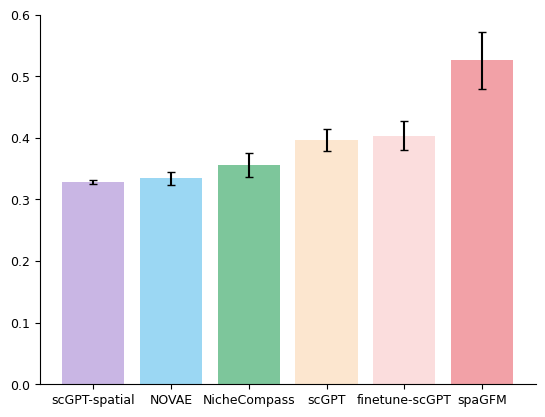

This chart was generated by the following Python code:

import numpy as np
import matplotlib.pyplot as plt
plt.rcParams.update({'font.size': 10, 'font.family': 'Arial'})


def mean_std_sem(values):
    values = np.asarray(values)
    mean = values.mean()
    std = values.std(ddof=1)      # sample std
    sem = std / np.sqrt(len(values))
    return (mean, sem)



mcc= {
    'PCA':[0.0, 0.0, 0.0, 0.0],
    'NicheCompass':[0.056, 0.026, 0.085, 0.058],
    'scGPT':[0.232, 0.062, 0.259, 0.217],
    'finetune-scGPT':[0.228, 0.152, 0.227, 0.229],
    'NOVAE': [np.float64(0.08724973440132214), np.float64(0.11821496404617622), np.float64(0.08526032698262066), np.float64(0.10371173366530773)],
    'scGPT-spatial': [np.float64(-0.009747366907712933), np.float64(0.03081471449942908), np.float64(0.010879112290147378), np.float64(-0.010855267085412318)],
    'spaGFM':[0.634, 0.595, 0.644, 0.460],

}

# f1= {
#     'Scanpy':[0.317, 0.317, 0.317, 0.317],
#     'scGPT-spatial': [0.3193639266136772, 0.3321930424480614, 0.3266939727042777, 0.317055123936367],
#     'NicheCompass':[0.328, 0.317, 0.340, 0.328],
#     'NOVAE': [0.3617958179501584, 0.35647361921799653, 0.3596529617329916, 0.3710448299331073],
#     'scGPT':[0.421, 0.340, 0.428, 0.414],
#     'finetune-scGPT':[0.431, 0.396, 0.458, 0.447],
#     'spaGFM':[0.716, 0.6306, 0.668, 0.596],
#
# }

f1= {
    # 'Scanpy':[0.317, 0.317, 0.317, 0.317],
    'scGPT-spatial': [0.3256704980842912, 0.32702655788925533, 0.3193639266136772, 0.3416045966295614, 0.32931928416123096],
    'NOVAE': [0.3279745262503883, 0.3279672263573943, 0.3175747492952539, 0.3236155314088835, 0.375630799753159],
    'NicheCompass':[0.3468989555644058, 0.42727023603586023, 0.3281933120642798, 0.3193379613481537, 0.3570796829370046],
    'scGPT':[0.40631407899203426, 0.44336479903950227, 0.4209743610941412, 0.34494738066166636, 0.36787161974568267],
    'finetune-scGPT':[0.4030206753107975, 0.4751682050995643, 0.43095879782018925, 0.34614492753623187, 0.3606679993336665],
    'spaGFM':[0.6601472554058762, 0.5664005416294055, 0.5633032270735164, 0.42016802769423434, 0.4187821389051618],

}

recall = {
    'PCA':[0.333, 0.333, 0.333, 0.333],
    'NicheCompass': [0.338, 0.333, 0.345, 0.338],
    'scGPT':[0.406, 0.344, 0.431, 0.400],
    'finetune-scGPT':[0.446, 0.378, 0.462, 0.450],
    'NOVAE' : [0.3576316832852491, 0.35588230331865506, 0.3609257689257816, 0.36491718125221434],
    'scGPT-spatial' : [0.331924233604967, 0.3393839314335847, 0.33657596041909194, 0.3325572370974001],
    'spaGFM':[0.681, 0.579, 0.677, 0.623],
}
precision = {
    'PCA':[0.303, 0.303, 0.303, 0.303],
    'NicheCompass': [0.349, 0.303, 0.363, 0.347],
    'scGPT':[0.583, 0.415, 0.520, 0.558],
    'finetune-scGPT':[0.511, 0.514, 0.435, 0.470],
    'NOVAE' : [0.3982065101549892, 0.3927636674749786, 0.37032276276964926, 0.40263316790593],
    'scGPT-spatial': [0.31568885417094933, 0.36998040263673615, 0.3375535196353759, 0.30293389890420647],
    'spaGFM':[0.768, 0.719, 0.704, 0.575],
}


colors = {
    "Scanpy": "#D5EAD9",   # light purple
    "NicheCompass": "#7DC69B",   # blue
    "NOVAE":  "#9BD7F3",   # magenta
    "finetune-scGPT": "#FBDDDD",
    "scGPT-spatial": "#C9B6E4",
    "spaGFM":"#F2A1A7",
    "scGPT": "#FCE6CF"
}

metrics = {}

for methods, values in f1.items():
    metrics[methods] = mean_std_sem(values)

x = np.arange(len(metrics.keys()))
# -----------------------------
# Plot
# -----------------------------

for idx, (method, (mean, err)) in enumerate(metrics.items()):
    plt.bar(
        x[idx],
        mean,
        yerr=err,
        label=method,
        color=colors[method],
        capsize=3
    )

# plt.set_title(metric, fontsize=11)
plt.xticks(x, metrics.keys())
plt.ylim(0, 0.6)
plt.gca().spines["top"].set_visible(False)
plt.gca().spines["right"].set_visible(False)
plt.tick_params(axis="both", labelsize=9)
# plt.legend()
plt.savefig(r'C:\Users\hef\Downloads\spaGFM\5fold_benchmark_f1.png', dpi=600, bbox_inches='tight')
